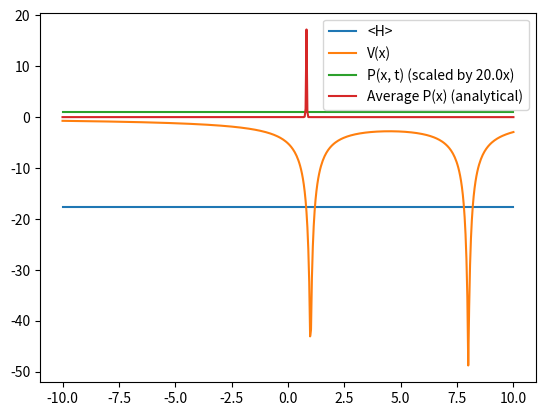

Write the Python code that produced this figure.
import numpy as np
from numpy import e
from math import sqrt
from matplotlib import pyplot as plt
from matplotlib.animation import FuncAnimation

hbar = 1.0

def smooth_potential(x, v0, origin_x, scale_x, softening=0.0):
    return v0 / ((abs(x - origin_x) + softening) * scale_x)


def kinetic_energy_op(mass, delta_x, N):
    ident = np.eye(N)
    up = np.roll(ident, 1, axis=0)
    down = np.roll(ident, 1, axis=1)

    mat = up - 2. * ident + down

    return -mat * hbar / (2. * mass * delta_x**2)


# Solve for coefficients (c) for psi(t) in the **energy eigenbasis**
def solve_for_coeffs(eigenbasis, energies, psi_0):
    cj = np.linalg.inv(eigenbasis) @ psi_0
    return cj.astype(np.complex128)
    

# Phases for energy eigenbasis coefficients at time t
def phases(energies, t):
    # Calculate phases from time and energy
    return e**(-1j * energies * t / hbar)


def solve_for_psi(cj, eigenbasis, energies, t):
    return eigenbasis @ (phases(energies, t) * cj)


N = 500
v0 = -10.0
mass = 1.0
delta_x = 1.0

x = np.linspace(-10.0, 10.0, N)
V = smooth_potential(x, v0, 1.0, 1.0, softening=0.1)
V += smooth_potential(x, v0, 8.0, 1.0, softening=0.1)
V /= 2.0
psi = np.zeros_like(x, np.complex128)

KE = kinetic_energy_op(mass, delta_x, N)
H = np.diag(V) + KE

# Box instead of ring
#H[0,-1] = 0.0
#H[-1,0] = 0.0

E, eigvects = np.linalg.eig(H)

# Sort energies and corresponding eigenvectors
idx = E.argsort()   
E = E[idx]
eigvects = eigvects[:,idx]

#print("Energy eigenvalues: ", E)

# Design the initial wave function ...
desired_init_psi = np.zeros_like(x)
desired_init_psi[N//2 + 20] = 1.0

fig, ax = plt.subplots()

cj = solve_for_coeffs(eigvects, E, desired_init_psi)

psi_init_energy = np.sum((cj * cj.conjugate()).real * E)
print("Psi init energy: ", psi_init_energy)

P_display_mult = 20.0

#most_similar = np.argmin(np.abs(E - psi_init_energy))
#cj = np.zeros_like(cj)
#cj[most_similar] = 1.0

#print("Coefficients: ", cj)

#print(cj)

#cj = np.zeros_like(cj)
#cj[0] = 1.0
#cj[0] = 1.0/sqrt(2.0)
#cj[1] = 1.0/sqrt(2.0)
#cj[len(cj)//3] = 1.0
#cj[len(cj)//3+1] = 1.0

#print("Computing average...")
#n_avg = 10
#avg = np.zeros_like(x)
#step = 3.0
#for i in range(n_avg):
#    psi = solve_for_psi(cj, eigvects, E, t=float(i)*step)
#    P = (psi * psi.conjugate()).real
#    avg += P
#avg /= float(n_avg)

def update(frame):
    psi = solve_for_psi(cj, eigvects, E, t=float(frame))
    #line_V.set_ydata(np.minimum(V/v0,1.))
    P = (psi * psi.conjugate()).real

    line_P.set_ydata(P * P_display_mult)


    #line_psi.set_ydata(psi.real)
    #plt.savefig(f"anim/{frame:04}.png")


line_V, = ax.plot(x, np.ones_like(x)*psi_init_energy, label="<H>")
line_V, = ax.plot(x, V, label="V(x)")
line_P, = ax.plot(x, np.ones_like(x), label=f"P(x, t) (scaled by {P_display_mult}x)")
#line_psi, = ax.plot(x, desired_init_psi, label="init psi")

avg_analytical = eigvects**2 @ cj**2
#avg = (cj.conjugate() * cj)
line_avg_P, = ax.plot(x, avg_analytical.real * P_display_mult, label=f"Average P(x) (analytical)")

#line_avg_P, = ax.plot(x, avg.real * P_display_mult, label=f"Average (empirical)")

#line_cj, = ax.plot(x, cj, label=f"Coefficients")

ax.legend()

num_frames = N * 10000  # Adjust the number of frames as needed
animation = FuncAnimation(fig, update, frames=num_frames, interval=30)

plt.show()
